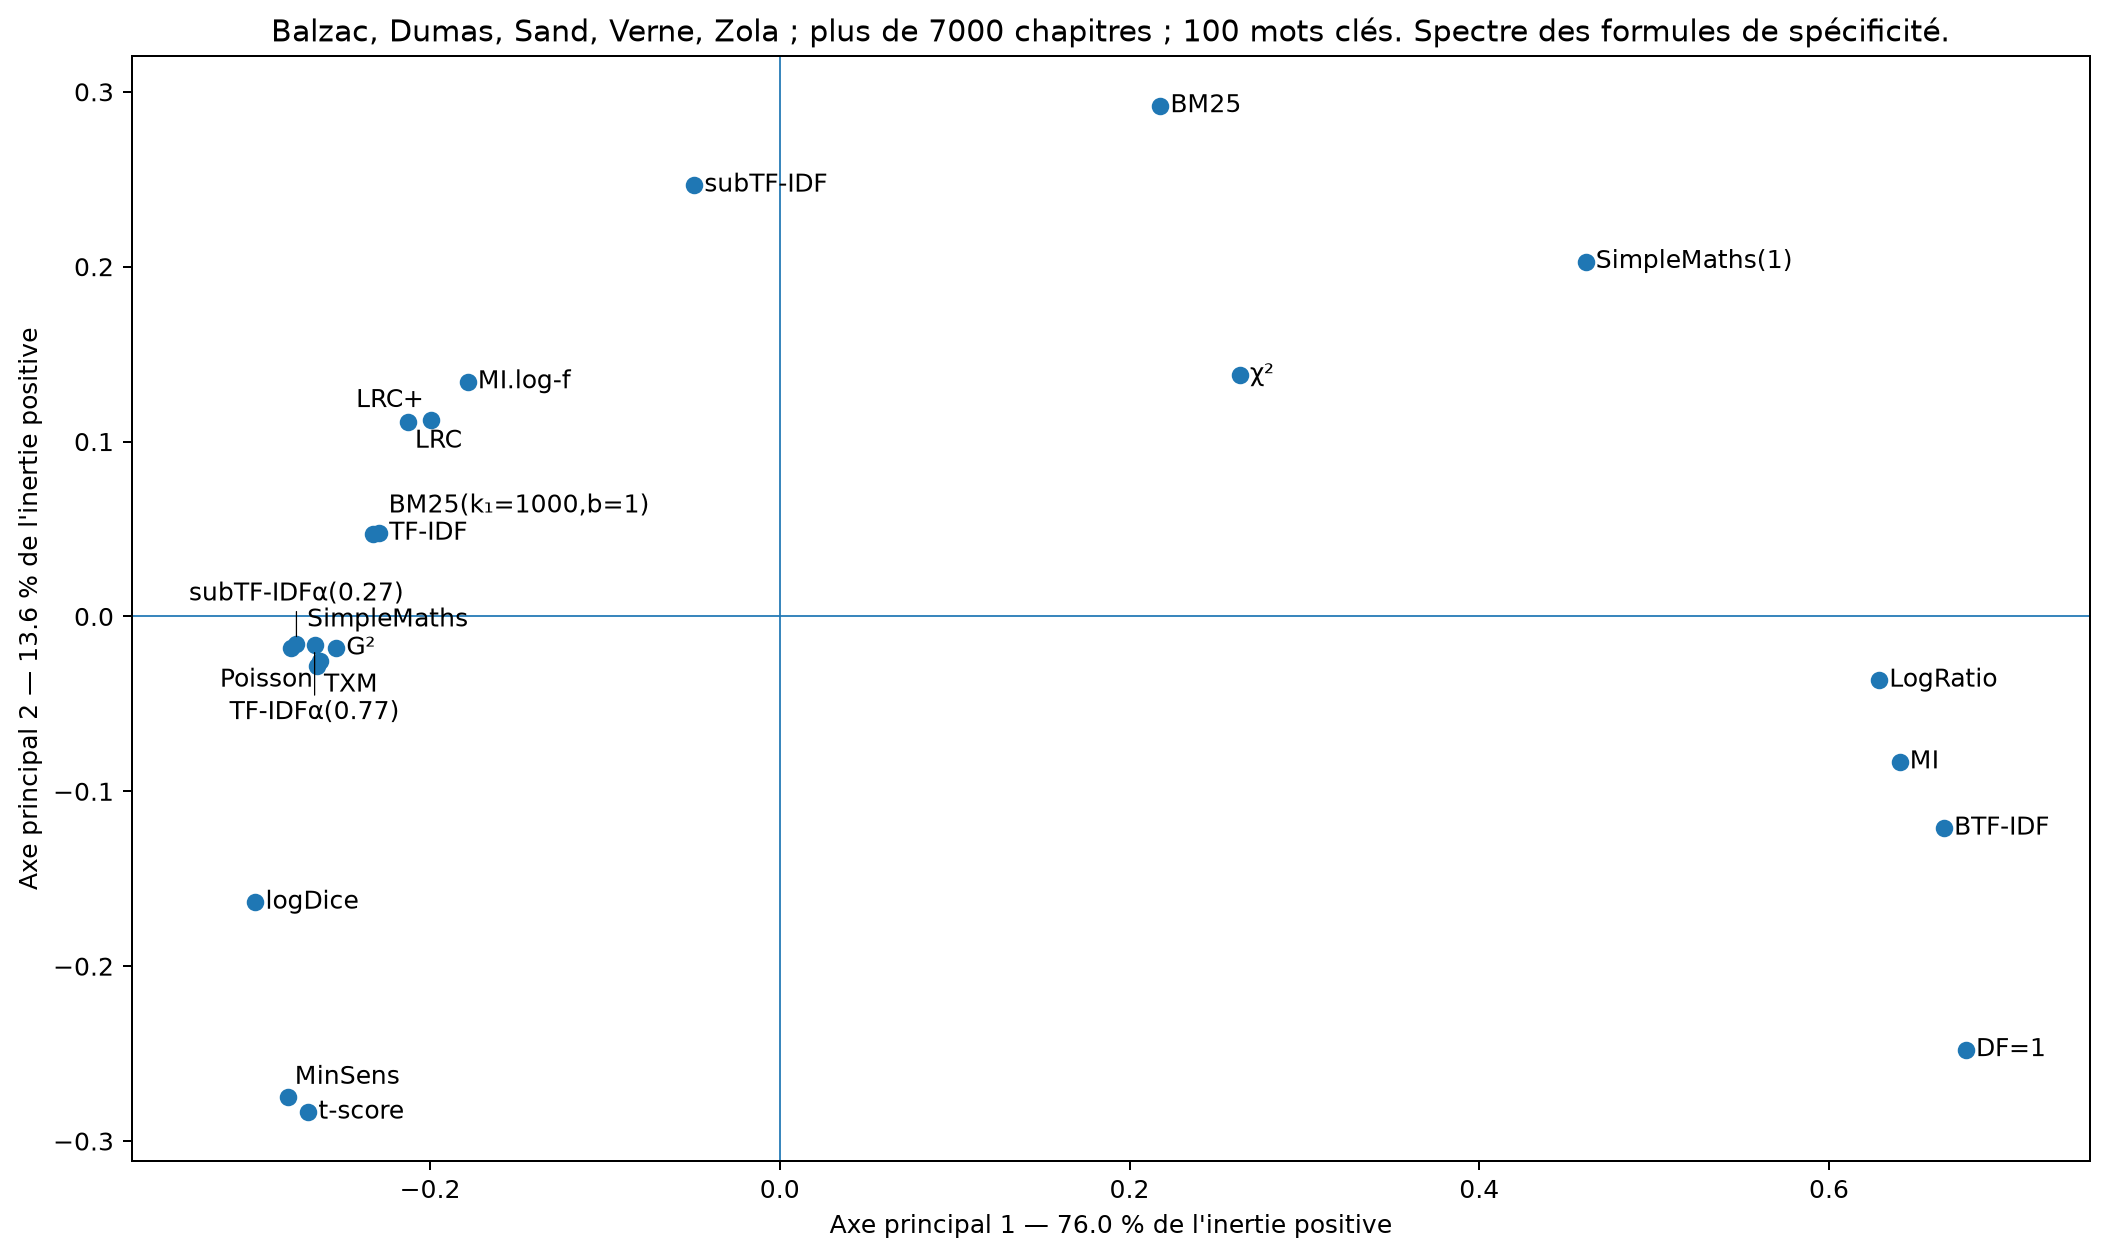

Values plotted in this chart, from the file beside it:
scorer	df	cf	tf	tfidf	subtfidf	btfidf	tficf	bm25	g2	txm	chi2	tscore	mi	milogf	logdice	logratio	simplemaths	minsens	bm25k1000b1	extf	lrc	lrcplus	poissondev
df	0.000000	0.1821	0.224	1	1	1	0.3122	1	0.9949	0.9939	1	0.9493	1	0.9999	0.9734	1	1	0.9864	1	1	0.9979	0.954	0.9952
cf	0.1821	0.000000	0.1592	0.9996	1	1	0.2604	1	0.9896	0.9882	0.9997	0.9397	1	0.9992	0.972	1	0.9999	0.9864	0.9997	1	0.9939	0.946	0.9899
tf	0.224	0.1592	0.000000	0.9801	0.9869	0.9988	0.13	0.9904	0.9494	0.947	0.9855	0.866	0.9965	0.9783	0.942	0.9965	0.9821	0.9604	0.9803	1	0.9594	0.9086	0.9497
tfidf	1	0.9996	0.9801	0.000000	0.295	0.9135	0.899	0.549	0.1757	0.1837	0.5395	0.46	0.8798	0.1884	0.2874	0.8674	0.1954	0.418	0.006756	0.9653	0.2308	0.2938	0.178
subtfidf	1	1	0.9869	0.295	0.000000	0.8102	0.9201	0.313	0.3837	0.397	0.3972	0.6414	0.7694	0.2541	0.5071	0.7428	0.4023	0.6117	0.2981	0.8945	0.2906	0.338	0.3929
btfidf	1	1	0.9988	0.9135	0.8102	0.000000	0.9955	0.6262	0.9304	0.9405	0.5045	0.9855	0.07602	0.8874	0.9743	0.132	0.9606	0.9861	0.9171	0.1279	0.9263	0.926	0.9381
tficf	0.3122	0.2604	0.13	0.899	0.9201	0.9955	0.000000	0.948	0.8582	0.8553	0.9236	0.7616	0.9873	0.8983	0.8577	0.9867	0.9028	0.8779	0.8995	0.9996	0.8683	0.8276	0.8584
bm25	1	1	0.9904	0.549	0.313	0.6262	0.948	0.000000	0.6022	0.6152	0.3142	0.7925	0.5859	0.4839	0.7161	0.5486	0.6386	0.7856	0.5529	0.7438	0.5024	0.528	0.6123
g2	0.9949	0.9896	0.9494	0.1757	0.3837	0.9304	0.8582	0.6022	0.000000	0.01801	0.5557	0.359	0.8966	0.1995	0.238	0.8845	0.1866	0.3776	0.1769	0.9695	0.1764	0.2452	0.01398
txm	0.9939	0.9882	0.947	0.1837	0.397	0.9405	0.8553	0.6152	0.01801	0.000000	0.5682	0.3484	0.9073	0.2141	0.2301	0.8956	0.1827	0.3711	0.1837	0.9766	0.1804	0.2465	0.01395
chi2	1	0.9997	0.9855	0.5395	0.3972	0.5045	0.9236	0.3142	0.5557	0.5682	0.000000	0.7343	0.4567	0.4503	0.6715	0.4213	0.596	0.7346	0.5434	0.5704	0.461	0.4882	0.5669
tscore	0.9493	0.9397	0.866	0.46	0.6414	0.9855	0.7616	0.7925	0.359	0.3484	0.7343	0.000000	0.9669	0.518	0.3506	0.9628	0.4549	0.3663	0.4606	0.9966	0.4595	0.4774	0.3541
mi	1	1	0.9965	0.8798	0.7694	0.07602	0.9873	0.5859	0.8966	0.9073	0.4567	0.9669	0.000000	0.8469	0.9489	0.05627	0.9305	0.9669	0.8835	0.1279	0.8877	0.8907	0.9046
milogf	0.9999	0.9992	0.9783	0.1884	0.2541	0.8874	0.8983	0.4839	0.1995	0.2141	0.4503	0.518	0.8469	0.000000	0.3509	0.828	0.2215	0.485	0.1909	0.9454	0.1267	0.1875	0.2093
logdice	0.9734	0.972	0.942	0.2874	0.5071	0.9743	0.8577	0.7161	0.238	0.2301	0.6715	0.3506	0.9489	0.3509	0.000000	0.9442	0.2072	0.2267	0.2864	0.9947	0.3208	0.3753	0.2301
logratio	1	1	0.9965	0.8674	0.7428	0.132	0.9867	0.5486	0.8845	0.8956	0.4213	0.9628	0.05627	0.828	0.9442	0.000000	0.9212	0.964	0.8713	0.2108	0.8644	0.8669	0.8935
simplemaths	1	0.9999	0.9821	0.1954	0.4023	0.9606	0.9028	0.6386	0.1866	0.1827	0.596	0.4549	0.9305	0.2215	0.2072	0.9212	0.000000	0.3814	0.1923	0.9885	0.2348	0.2962	0.1797
minsens	0.9864	0.9864	0.9604	0.418	0.6117	0.9861	0.8779	0.7856	0.3776	0.3711	0.7346	0.3663	0.9669	0.485	0.2267	0.964	0.3814	0.000000	0.4178	0.9975	0.4475	0.4964	0.3721
bm25k1000b1	1	0.9997	0.9803	0.006756	0.2981	0.9171	0.8995	0.5529	0.1769	0.1837	0.5434	0.4606	0.8835	0.1909	0.2864	0.8713	0.1923	0.4178	0.000000	0.9685	0.2322	0.295	0.1779
extf	1	1	1	0.9653	0.8945	0.1279	0.9996	0.7438	0.9695	0.9766	0.5704	0.9966	0.1279	0.9454	0.9947	0.2108	0.9885	0.9975	0.9685	0.000000	0.9554	0.9539	0.9765
lrc	0.9979	0.9939	0.9594	0.2308	0.2906	0.9263	0.8683	0.5024	0.1764	0.1804	0.461	0.4595	0.8877	0.1267	0.3208	0.8644	0.2348	0.4475	0.2322	0.9554	0.000000	0.0153	0.1815
lrcplus	0.954	0.946	0.9086	0.2938	0.338	0.926	0.8276	0.528	0.2452	0.2465	0.4882	0.4774	0.8907	0.1875	0.3753	0.8669	0.2962	0.4964	0.295	0.9539	0.0153	0.000000	0.2506
poissondev	0.9952	0.9899	0.9497	0.178	0.3929	0.9381	0.8584	0.6123	0.01398	0.01395	0.5669	0.3541	0.9046	0.2093	0.2301	0.8935	0.1797	0.3721	0.1779	0.9765	0.1815	0.2506	0.000000
simplemathsk1	1	1	0.9947	0.745	0.5582	0.4092	0.9717	0.335	0.7663	0.7789	0.2879	0.9058	0.3498	0.6667	0.8623	0.3048	0.8145	0.9041	0.749	0.5699	0.6873	0.6943	0.7773
subtfidfa0.27	0.9999	0.9989	0.9773	0.1003	0.3764	0.9543	0.8952	0.6177	0.1783	0.1731	0.5931	0.4161	0.9243	0.2427	0.2318	0.9131	0.1587	0.3681	0.09818	0.9827	0.23	0.2886	0.1736
tfidfa0.77	0.9998	0.9968	0.9726	0.09109	0.3669	0.9412	0.8887	0.6075	0.1528	0.1506	0.5838	0.4021	0.9102	0.2334	0.2383	0.8998	0.176	0.3699	0.08952	0.9787	0.2361	0.2985	0.148
tfidfa100	1	1	0.9986	0.9124	0.8091	0.001155	0.995	0.6251	0.9294	0.9395	0.5034	0.9846	0.07541	0.8863	0.9733	0.1314	0.9595	0.9852	0.9161	0.1279	0.9252	0.9249	0.937
